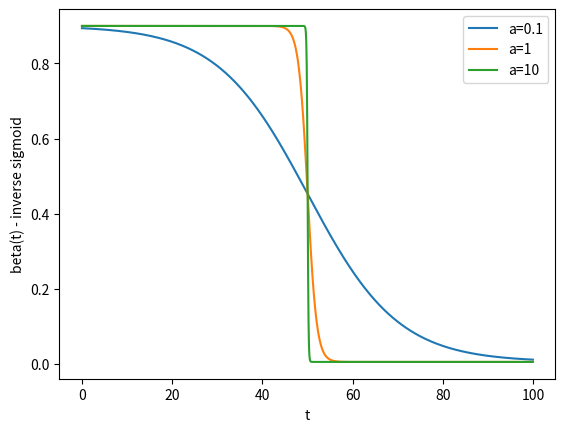
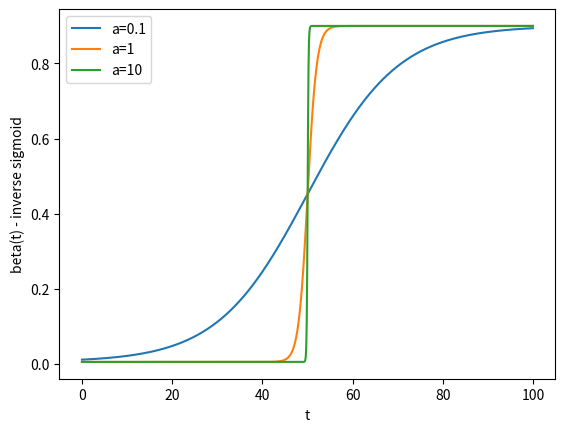

These figures' Python source, in order:
from math import exp, sqrt, pi
from scipy.integrate import solve_ivp
import matplotlib.pyplot as plt
from numpy import transpose

xa = -5
xb = 5
a = xa
b = xb

w1 = 0.0 # -1.0
w2 = 27.0 # 1.0
gamma = 9 # 0.2
xi1 = -4.0
xi2 =  2.0
eta = 0.2
l = 1.00 # 1


# def D_func(x):
#     D = (1.00/(exp(l * (w1 - x)) + 1.00)) - 1.00
#     D = (D + (1.00/(exp(l * (x - w2)) + 1.00))) * (1.00 - gamma)
#     D = D + gamma
#     return D

with_measures = 0.005
without_measures = 0.9
time_measures_implemented = 50
# steepness_of_change = 25 # smaller means that the change is smoother

# def time_beta_func(x):
#     if (x <= time_measures_implemented):
#         return without_measures # * exp(-0.01* (x - 27) ** 2)
#     else:
#         return (without_measures - with_measures) * exp(-steepness_of_change*(x - time_measures_implemented) ** 2) + with_measures

# def decrease(x, time_start_decrease, steepness_of_change):
#     return (without_measures - with_measures) * exp(-steepness_of_change*(x - time_start_decrease) ** 2) + with_measures

def sigmoid(x, time_start_increase, steepness_of_change):
    return (without_measures - with_measures) * ( 1 / (1 + exp(-steepness_of_change*(x - time_start_increase)))) + with_measures

def inverse_sigmoid(x, time_start_decrease, steepness_of_change):
    e = exp(-steepness_of_change*(x - time_start_decrease))
    return (without_measures - with_measures) * e / (1 + e) + with_measures


t_eval = [x/10 for x in range(1000)]
# decrease_eval = [inverse_sigmoid(t, time_measures_implemented) for t in t_eval]
# increase_eval =  [sigmoid(t, time_measures_implemented) for t in t_eval]

plt.figure()
for steepness_of_change in [0.1, 1, 10]:
    plt.plot(t_eval, [inverse_sigmoid(t, time_measures_implemented, steepness_of_change) for t in t_eval], label=f"a={steepness_of_change}")
# plt.title("inverse sigmoid with discontinuity at t=50 with steepness of change, a, at 0.1, 1, 10")
plt.xlabel("t")
plt.ylabel("beta(t) - inverse sigmoid")
plt.legend()
plt.show()


plt.figure()
for steepness_of_change in [0.1, 1, 10]:
    plt.plot(t_eval, [sigmoid(t, time_measures_implemented, steepness_of_change) for t in t_eval], label=f"a={steepness_of_change}")
# plt.title("sigmoid with discontinuity at t=50 with steepness of change, a, at 0.1, 1, 10")
plt.xlabel("t")
plt.ylabel("beta(t) - inverse sigmoid")
plt.legend()
plt.show()